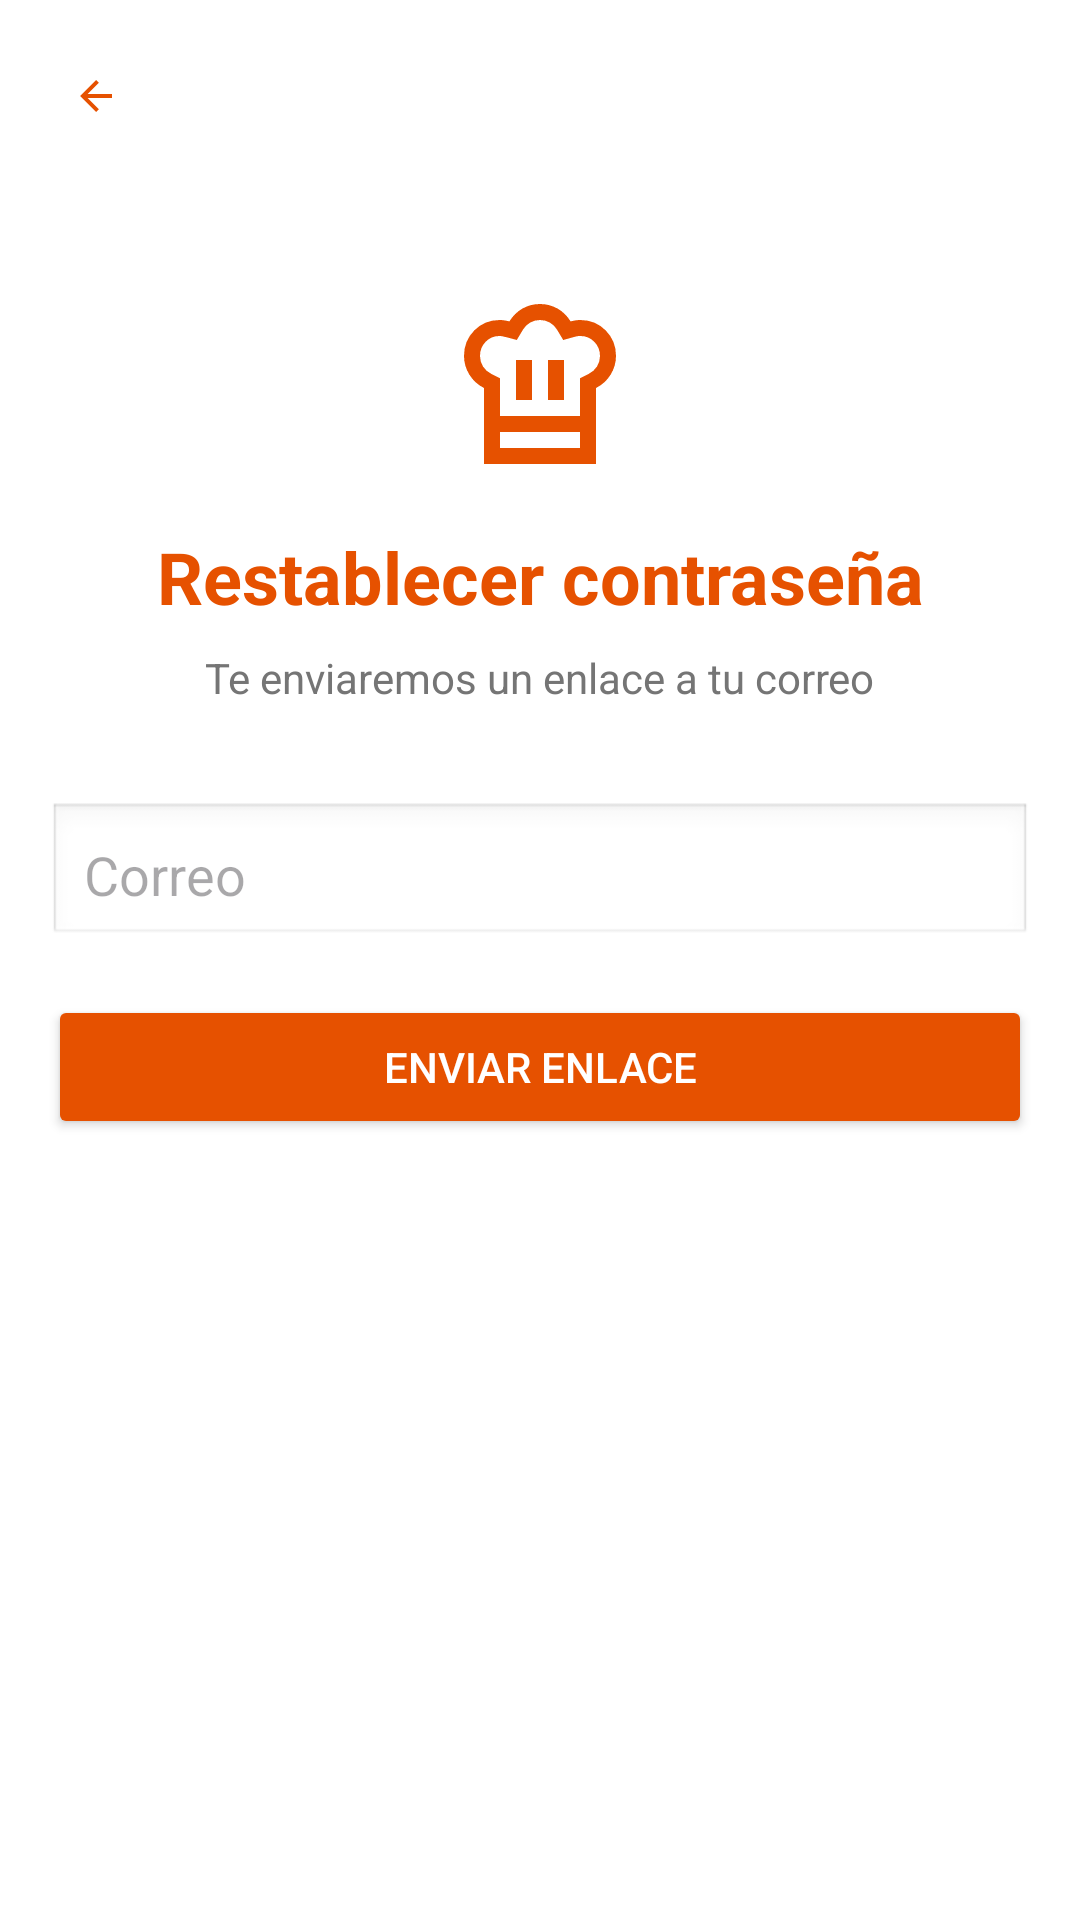

Reconstruct the res/layout file that produces this screen, plus the resources it refers to.
<!-- AndroidManifest.xml: application theme Theme.ZambuRecetas -->
<!-- res/layout/fragment_reset_password.xml -->
<?xml version="1.0" encoding="utf-8"?>
<androidx.constraintlayout.widget.ConstraintLayout
    xmlns:android="http://schemas.android.com/apk/res/android"
    xmlns:app="http://schemas.android.com/apk/res-auto"
    xmlns:tools="http://schemas.android.com/tools"
    android:layout_width="match_parent"
    android:layout_height="match_parent"
    android:background="#FFFFFF"
    tools:context=".onboarding.ResetPassword">

    <ImageButton
        android:id="@+id/btnBack"
        android:layout_width="32dp"
        android:layout_height="32dp"
        android:layout_marginStart="16dp"
        android:layout_marginTop="16dp"
        android:background="@android:color/transparent"
        android:contentDescription="Regresar"
        android:src="@drawable/icono_atras"
        app:layout_constraintStart_toStartOf="parent"
        app:layout_constraintTop_toTopOf="parent"
        app:tint="#E65100" />

    <ImageView
        android:id="@+id/ivLogo"
        android:layout_width="64dp"
        android:layout_height="64dp"
        android:layout_marginTop="48dp"
        android:contentDescription="Logo"
        android:src="@drawable/icono_login"
        app:layout_constraintEnd_toEndOf="parent"
        app:layout_constraintStart_toStartOf="parent"
        app:layout_constraintTop_toBottomOf="@+id/btnBack"
        app:tint="#E65100" />

    <TextView
        android:id="@+id/tvTitle"
        android:layout_width="wrap_content"
        android:layout_height="wrap_content"
        android:layout_marginTop="16dp"
        android:text="Restablecer contraseña"
        android:textColor="#E65100"
        android:textSize="24sp"
        android:textStyle="bold"
        app:layout_constraintEnd_toEndOf="parent"
        app:layout_constraintStart_toStartOf="parent"
        app:layout_constraintTop_toBottomOf="@+id/ivLogo" />

    <TextView
        android:id="@+id/tvSubtitle"
        android:layout_width="wrap_content"
        android:layout_height="wrap_content"
        android:layout_marginTop="8dp"
        android:text="Te enviaremos un enlace a tu correo"
        android:textColor="#757575"
        android:textSize="14sp"
        app:layout_constraintEnd_toEndOf="parent"
        app:layout_constraintStart_toStartOf="parent"
        app:layout_constraintTop_toBottomOf="@+id/tvTitle" />

    <EditText
        android:id="@+id/emailTiet"
        android:layout_width="0dp"
        android:layout_height="wrap_content"
        android:layout_marginStart="16dp"
        android:layout_marginTop="32dp"
        android:layout_marginEnd="16dp"
        android:background="@android:drawable/edit_text"
        android:hint="Correo"
        android:inputType="textEmailAddress"
        android:padding="12dp"
        app:layout_constraintEnd_toEndOf="parent"
        app:layout_constraintStart_toStartOf="parent"
        app:layout_constraintTop_toBottomOf="@+id/tvSubtitle" />

    <Button
        android:id="@+id/btnSend"
        android:layout_width="0dp"
        android:layout_height="wrap_content"
        android:layout_marginStart="16dp"
        android:layout_marginTop="16dp"
        android:layout_marginEnd="16dp"
        android:backgroundTint="#E65100"
        android:text="Enviar enlace"
        android:textColor="#FFFFFF"
        app:layout_constraintEnd_toEndOf="parent"
        app:layout_constraintStart_toStartOf="parent"
        app:layout_constraintTop_toBottomOf="@+id/emailTiet" />

</androidx.constraintlayout.widget.ConstraintLayout>
<!-- resources referenced by this layout -->
<resources>
  <!-- drawable icono_atras (drawable) -->
  <vector xmlns:android="http://schemas.android.com/apk/res/android" android:autoMirrored="true" android:height="16dp" android:tint="#000000" android:viewportHeight="960" android:viewportWidth="960" android:width="16dp">
        
      <path android:fillColor="@android:color/white" android:pathData="M313,520L537,744L480,800L160,480L480,160L537,216L313,440L800,440L800,520L313,520Z"/>
      
  </vector>
  <!-- drawable icono_login (drawable) -->
  <vector xmlns:android="http://schemas.android.com/apk/res/android" android:height="16dp" android:tint="#000000" android:viewportHeight="960" android:viewportWidth="960" android:width="16dp">
        
      <path android:fillColor="@android:color/white" android:pathData="M360,560L440,560L440,360L360,360L360,560ZM200,500Q154,477 127,433.5Q100,390 100,339Q100,264 151.5,212Q203,160 278,160Q290,160 302.5,162Q315,164 327,167L327,167L327,167Q352,126 392,103Q432,80 480,80Q528,80 568,103Q608,126 633,167L633,167L633,167Q645,164 657,162Q669,160 682,160Q757,160 808.5,212Q860,264 860,339Q860,390 833,433.5Q806,477 760,500L760,720L200,720L200,500ZM520,560L600,560L600,360L520,360L520,560ZM280,640L680,640L680,451L724,429Q750,416 765,392.5Q780,369 780,340Q780,298 751.5,269Q723,240 682,240Q671,240 662,242Q653,244 643,247L596,260L565,208Q551,185 528.5,172.5Q506,160 480,160Q454,160 431.5,172.5Q409,185 395,208L364,260L316,247Q306,245 296.5,242.5Q287,240 277,240Q236,240 208,269Q180,298 180,340Q180,369 195,392.5Q210,416 236,429L280,451L280,640ZM200,720L280,720L280,800L680,800L680,720L760,720L760,880L200,880L200,720ZM480,640L480,640L480,640Q480,640 480,640Q480,640 480,640Q480,640 480,640Q480,640 480,640Q480,640 480,640Q480,640 480,640L480,640L480,640Q480,640 480,640Q480,640 480,640Q480,640 480,640Q480,640 480,640L480,640L480,640Q480,640 480,640Q480,640 480,640Q480,640 480,640Q480,640 480,640Q480,640 480,640Q480,640 480,640L480,640L480,640Z"/>
      
  </vector>
  <style name="Theme.ZambuRecetas" parent="Base.Theme.ZambuRecetas" />
  <style name="Base.Theme.ZambuRecetas" parent="Theme.Material3.DayNight.NoActionBar">
          
          
      </style>
</resources>
